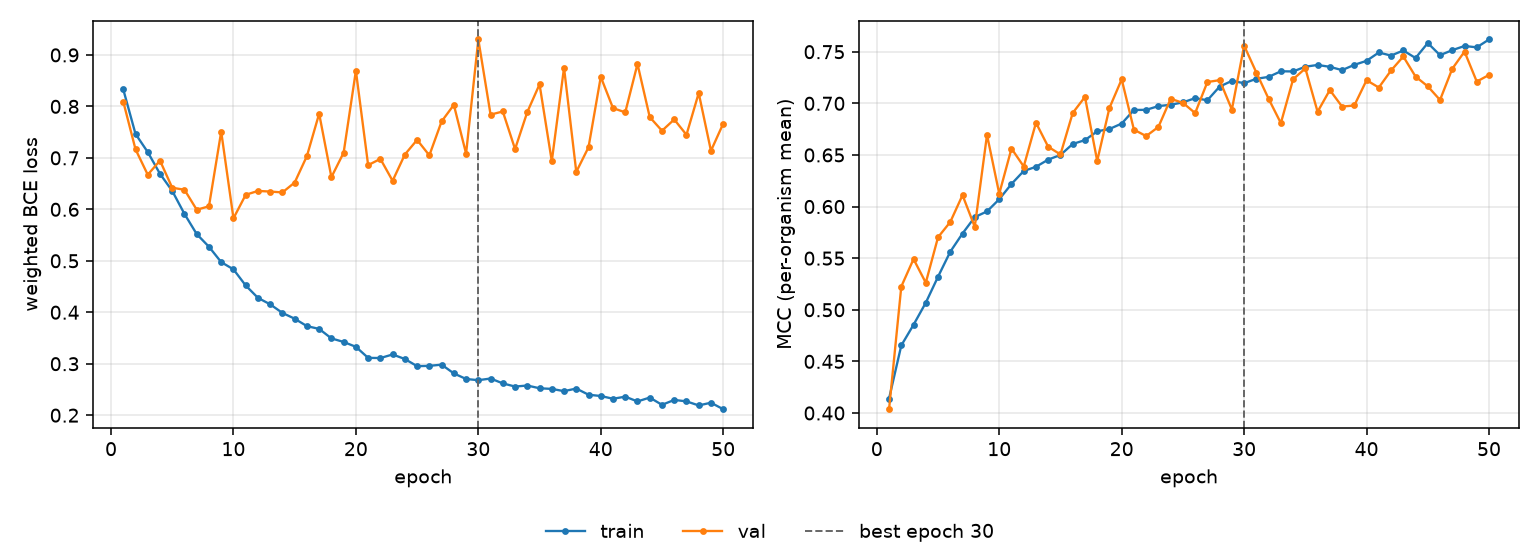

The data file committed next to this chart (first rows):
epoch, tr_loss, vl_loss, tr_mcc, vl_mcc, is_best
1, 0.833, 0.8094, 0.414, 0.4037, False
2, 0.7465, 0.7167, 0.4655, 0.5225, False
3, 0.7112, 0.6673, 0.4855, 0.5491, False
4, 0.669, 0.6947, 0.5068, 0.5262, False
5, 0.6358, 0.6419, 0.532, 0.5703, False
6, 0.591, 0.6381, 0.5562, 0.5851, False
7, 0.5519, 0.5992, 0.5739, 0.611, False
8, 0.5273, 0.6059, 0.5898, 0.5803, False
9, 0.4974, 0.7509, 0.5953, 0.6695, False
10, 0.4834, 0.5825, 0.6071, 0.6124, False
11, 0.452, 0.6282, 0.6219, 0.6562, False
12, 0.428, 0.6357, 0.6345, 0.6388, False
13, 0.4154, 0.6345, 0.6385, 0.6812, False
14, 0.3987, 0.6328, 0.6455, 0.6579, False
15, 0.3875, 0.652, 0.65, 0.6505, False
16, 0.3731, 0.7035, 0.6606, 0.6906, False
17, 0.3677, 0.7859, 0.6644, 0.7062, False
18, 0.3492, 0.6625, 0.6729, 0.6442, False
19, 0.3423, 0.7101, 0.6751, 0.6955, False
20, 0.3329, 0.8693, 0.6804, 0.7233, False
21, 0.3114, 0.6859, 0.6936, 0.6745, False
22, 0.311, 0.698, 0.6937, 0.6683, False
23, 0.318, 0.6554, 0.6973, 0.6772, False
24, 0.3092, 0.7065, 0.6986, 0.7044, False
25, 0.2953, 0.7349, 0.7009, 0.7005, False
26, 0.2959, 0.7048, 0.705, 0.6906, False
27, 0.2982, 0.7707, 0.703, 0.7206, False
28, 0.2812, 0.803, 0.7162, 0.7225, False
29, 0.2704, 0.7083, 0.7217, 0.694, False
30, 0.268, 0.93, 0.7195, 0.7559, True
31, 0.2713, 0.784, 0.7238, 0.7298, False
32, 0.2618, 0.7901, 0.7256, 0.7044, False
33, 0.2556, 0.7171, 0.7311, 0.6808, False
34, 0.2577, 0.7891, 0.7309, 0.7233, False
35, 0.2523, 0.8429, 0.7355, 0.7338, False
36, 0.2511, 0.6935, 0.7372, 0.6918, False
37, 0.2467, 0.8751, 0.7354, 0.7129, False
38, 0.2518, 0.6727, 0.7322, 0.6968, False
39, 0.2398, 0.7206, 0.7373, 0.6979, False
40, 0.2373, 0.8574, 0.7412, 0.7224, False
41, 0.232, 0.7967, 0.7493, 0.7153, False
42, 0.236, 0.7884, 0.7463, 0.7318, False
43, 0.2267, 0.8824, 0.7512, 0.7454, False
44, 0.2343, 0.7792, 0.7439, 0.726, False
45, 0.2201, 0.7527, 0.7584, 0.7165, False
46, 0.2297, 0.7746, 0.7467, 0.7033, False
47, 0.2269, 0.7448, 0.7515, 0.7335, False
48, 0.219, 0.8259, 0.7555, 0.7501, False
49, 0.2243, 0.7137, 0.7542, 0.7211, False
50, 0.2116, 0.7665, 0.7619, 0.7275, False
